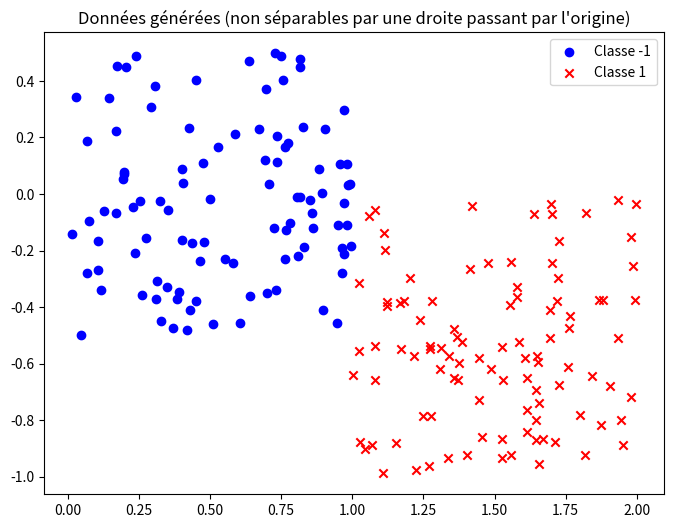
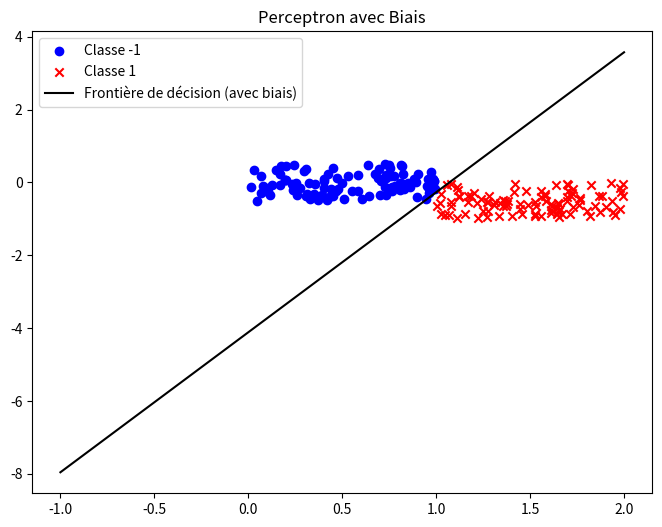

Reproduce these figures in Python, in order.
import numpy as np
import matplotlib.pyplot as plt
from pylab import rand


def generateData2(n):
    xb = (rand(n) * 2 - 1) / 2 + 0.5
    yb = (rand(n) * 2 - 1) / 2
    xr = (rand(n) * 2 - 1) / 2 + 1.5
    yr = (rand(n) * 2 - 1) / 2 - 0.5

    inputs = []
    for i in range(n):
        inputs.append([xb[i], yb[i], -1])
        inputs.append([xr[i], yr[i], 1])

    data = np.array(inputs)
    X = data[:, 0:2]
    Y = data[:, -1]

    return X, Y

# Génération et affichage des nouvelles données
X2, Y2 = generateData2(100)

plt.figure(figsize=(8, 6))
plt.scatter(X2[Y2 == -1, 0], X2[Y2 == -1, 1], color='blue', marker='o', label='Classe -1')
plt.scatter(X2[Y2 == 1, 0], X2[Y2 == 1, 1], color='red', marker='x', label='Classe 1')
plt.legend()
plt.title("Données générées (non séparables par une droite passant par l'origine)")
plt.show()

def add_bias(X):
    n_samples = X.shape[0]
    bias_column = np.ones((n_samples, 1))  # Colonne de 1
    return np.hstack((X, bias_column))  # Concaténation avec X

# Ajouter le biais aux données
X2_biased = add_bias(X2)


def perceptron_biased(X, Y, max_iter=1000):
    n_samples, n_features = X.shape
    w = np.zeros(n_features)  # Initialisation des poids (y compris le biais)

    for _ in range(max_iter):
        error = False
        for i in range(n_samples):
            if Y[i] * np.dot(w, X[i]) <= 0:  # Vérifier si mal classé
                w += Y[i] * X[i]  # Mise à jour
                error = True
        if not error:
            break

    return w

# Entraînement du perceptron avec biais
w_biased = perceptron_biased(X2_biased, Y2)

# Affichage des résultats
plt.figure(figsize=(8, 6))
plt.scatter(X2[Y2 == -1, 0], X2[Y2 == -1, 1], color='blue', marker='o', label='Classe -1')
plt.scatter(X2[Y2 == 1, 0], X2[Y2 == 1, 1], color='red', marker='x', label='Classe 1')

# Tracer la frontière de séparation (droite w.x + b = 0)
x_vals = np.linspace(-1, 2, 100)
y_vals = - (w_biased[0] / w_biased[1]) * x_vals - (w_biased[2] / w_biased[1])  # Forme y = mx + b

plt.plot(x_vals, y_vals, 'k-', label="Frontière de décision (avec biais)")
plt.legend()
plt.title("Perceptron avec Biais")
plt.show()


